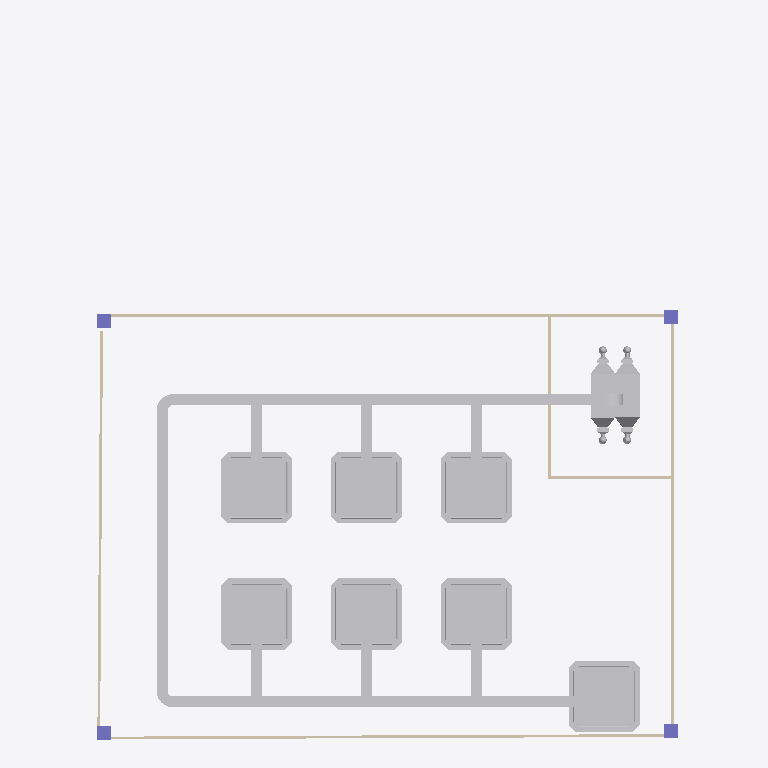
Plan cut of the same IFC building model at storey 'Duct' (level 4.00 m, cut at 5.40 m), seen from above with north up, elements coloured by IFC class: 23 other elements (light grey), 6 walls (beige), 4 columns (violet). Cut surfaces are drawn darker.
Extent 21.4 m × 25.9 m × 8.7 m (x, y, z). Storeys (2): My Storey at 0.00 m; Duct at 4.00 m. Elements (85): 39 IfcFurniture, 17 IfcDuctSegment, 9 IfcDuctFitting, 6 IfcWall, 4 IfcColumn, 4 IfcDoor, 3 IfcPipeSegment, 2 IfcPipeFitting, 1 IfcSlab.

HEADER;
FILE_DESCRIPTION(('ViewDefinition[DesignTransferView]'),'2;1');
FILE_NAME('Mini Capstone 2 .ifc','2025-09-29T16:00:19+08:00',(''),(''),'IfcOpenShell 0.8.3-post1','Bonsai 0.8.3-post1','');
FILE_SCHEMA(('IFC4'));
ENDSEC;
DATA;
#1=IFCPROJECT('0Kg61IBPzFyg_fZiMo1HT3',$,'My Project',$,$,$,$,(#14,#26),#9);
#31=IFCSITE('1udD2iL5T9dPljdA9OjijM',$,'My Site',$,$,#54,$,$,$,$,$,$,$,$);
#37=IFCBUILDING('0XQ$OGkYP5P9EO6d3kx$sh',$,'My Building',$,$,#60,$,$,$,$,$,$);
#43=IFCBUILDINGSTOREY('3TGp3qvc1DKfrB2UBp2fgI',$,'My Storey',$,$,#66,$,$,$,$);
#7627=IFCBUILDINGSTOREY('2pm$JNRz52Jhza$uvLWTzE',$,'Duct',$,$,#7648,$,$,$,$);
#18612=IFCDUCTSEGMENT('3haVH63_vDwgEDoaluV9sC',$,'DuctSegment',$,$,#18630,#18625,$,$);
#18439=IFCDUCTSEGMENT('2YO20linnBLR_GSvCGDSY8',$,'DuctSegment',$,$,#18800,#18452,$,$);
#18593=IFCDUCTSEGMENT('1q6wotxdjDFhbHmabILrL8',$,'DuctSegment',$,$,#18825,#18606,$,$);
#18401=IFCDUCTSEGMENT('23qRTniDrAePoeD5$L3oz3',$,'DuctSegment',$,$,#18419,#18414,$,$);
#18251=IFCDUCTSEGMENT('2N1z12vQbFXe7Vz3$ajFL6',$,'DuctSegment',$,$,#18438,#18260,$,$);
#18420=IFCDUCTSEGMENT('3UAo9xTX90XfyCBesK_uUh',$,'DuctSegment',$,$,#18611,#18433,$,$);
#18631=IFCDUCTSEGMENT('3FMOXSysbA3epBq6WYn1ge',$,'DuctSegment',$,$,#18830,#18644,$,$);
#7654=IFCDUCTSEGMENT('3sO8lci$v49QdbiF8oJ3ub',$,'DuctSegment',$,$,#7739,#7666,$,$);
#8005=IFCDUCTSEGMENT('3y3CifAofC589rsPbrmhY3',$,'DuctSegment',$,$,#8081,#8041,$,$);
#7845=IFCDUCTSEGMENT('23H4mFgA164BjNP7hOEezL',$,'DuctSegment',$,$,#7919,#7879,$,$);
#17955=IFCDUCTSEGMENT('18ja0RB2v5n9hxrZPLxnvU',$,'DuctSegment',$,$,#18810,#17964,$,$);
#7135=IFCWALL('03siVapeP17wOuv366_O1s',$,'Wall',$,$,#7249,#7141,$,$);
#7085=IFCWALL('0cWSP6$_bBiO38wlluA0PR',$,'Wall',$,$,#7096,#7091,$,$);
#7110=IFCWALL('38iSOyzvnDMedKBjSB7u3h',$,'Wall',$,$,#7217,#7116,$,$);
#4483=IFCWALL('0j9aF1ysbB7fLJtZQtIKZK',$,'Wall',$,$,#4494,#4489,$,$);
#18503=IFCDUCTSEGMENT('3XFN2GBw53j9sx3dVlxo2m',$,'DuctSegment',$,$,#18815,#18537,$,$);
#18548=IFCDUCTSEGMENT('200okO8J52wfjuTA8rIAbE',$,'DuctSegment',$,$,#18820,#18582,$,$);
#18453=IFCDUCTSEGMENT('1aeScnP0XAQx9Bidq4n_mE',$,'DuctSegment',$,$,#18805,#18487,$,$);
#18351=IFCDUCTSEGMENT('1H4k1gIRP0JvgUkJebs5xx',$,'DuctSegment',$,$,#18502,#18385,$,$);
#18301=IFCDUCTSEGMENT('0EYvgozynCiR9BILwrgjG$',$,'DuctSegment',$,$,#18350,#18335,$,$);
#18266=IFCDUCTSEGMENT('3VScY1KzbDdhmPKclHonAj',$,'DuctSegment',$,$,#18273,#18277,$,$);
#7307=IFCWALL('0iRJRuiKLDruQBBb0kkXS2',$,'Wall',$,$,#7318,#7313,$,$);
#7332=IFCWALL('2CgPeytEj2uQktCR5pqzCt',$,'Wall',$,$,#7401,#7338,$,$);
#8109=IFCDUCTFITTING('1gtD9GoZf6UgTn_9R4AODD',$,'DuctFitting',$,$,#8140,#8117,$,$);
#7968=IFCDUCTFITTING('3HtN89Drr9LPO3JmUXsfd5',$,'DuctFitting',$,$,#8000,#7977,$,$);
#8279=IFCDUCTFITTING('0sstOALKn26uZjg9ddAbSM',$,'DuctFitting',$,$,#18795,#8315,$,$);
#715=IFCCOLUMN('35we8HqKT1a8pMhX5_ezFD',$,'Column',$,$,#723,#727,$,$);
#804=IFCCOLUMN('11fclxbFDE$xX_TCI8OrOA',$,'Column',$,$,#4321,#815,$,$);
#7263=IFCCOLUMN('0TCTTTGPb1bAZgUiwcqkOF',$,'Column',$,$,#7270,#7274,$,$);
#7285=IFCCOLUMN('3uOjnxrcj9IuOoZ102o0jS',$,'Column',$,$,#18790,#7296,$,$);
#19080=IFCDUCTFITTING('21T$daJl92lg05Lq6QzLTP',$,'DuctFitting',$,$,#19116,#19091,$,$);
#19141=IFCDUCTFITTING('2AE9mLNK5BPemYIpJ2r26z',$,'DuctFitting',$,$,#19177,#19152,$,$);
#19019=IFCDUCTFITTING('3oOqQmvavFfvXFt0rZnG2a',$,'DuctFitting',$,$,#19055,#19030,$,$);
ENDSEC;